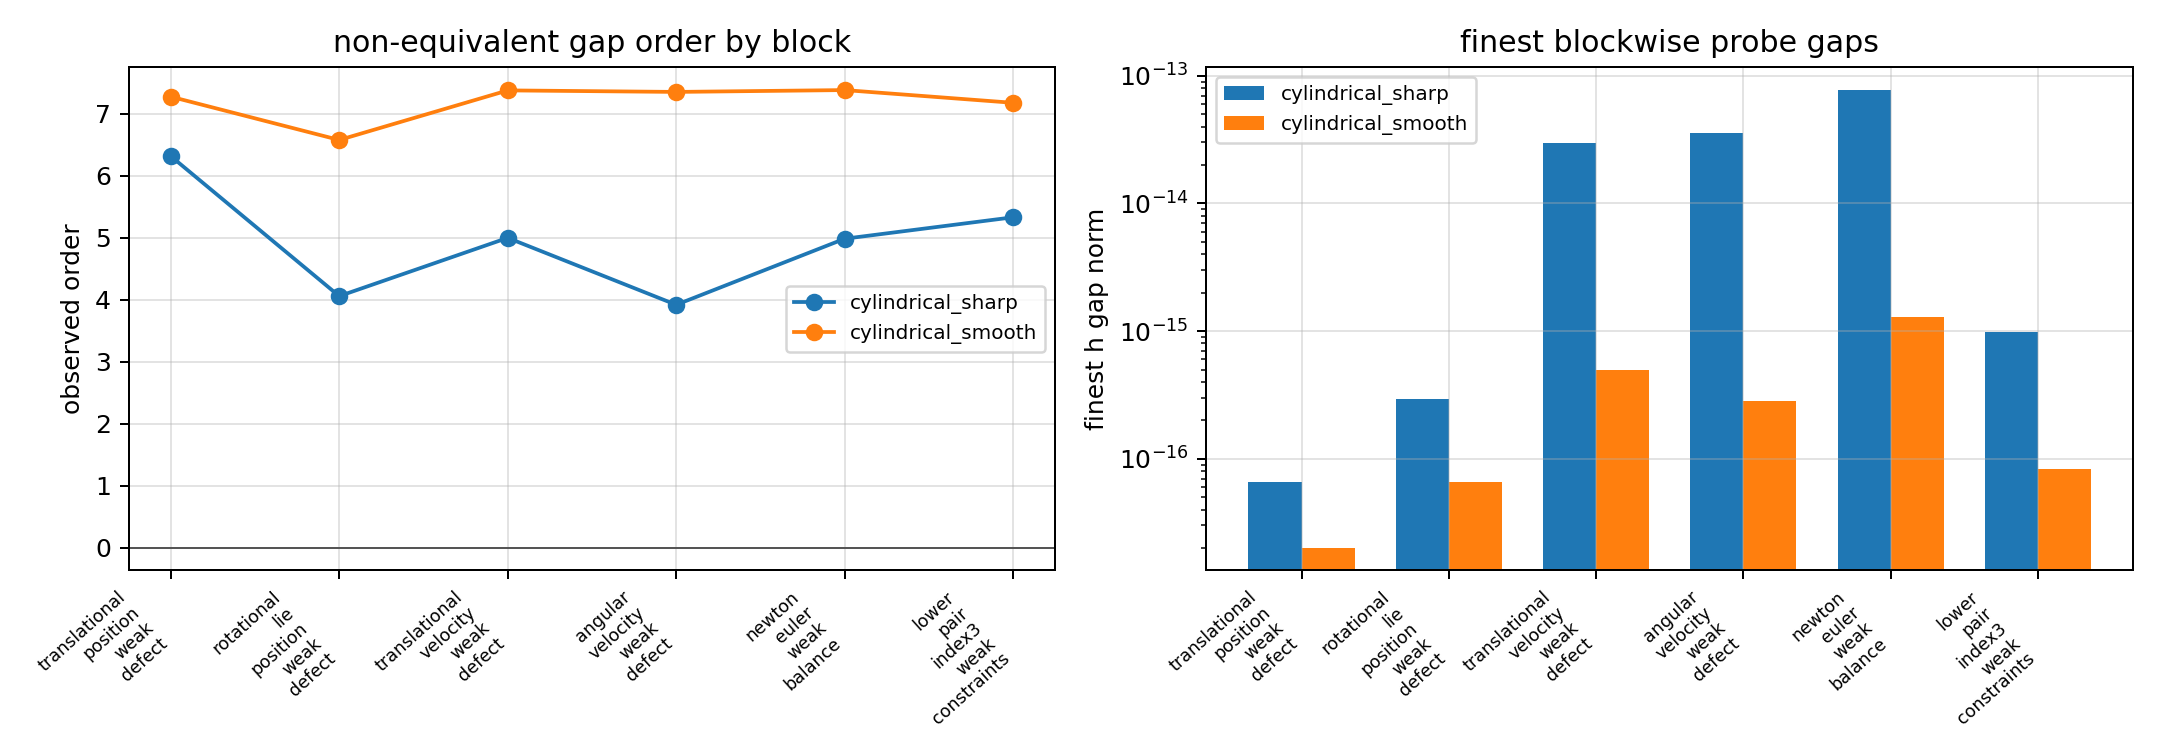

The data file committed next to this chart (first rows):
case, block, status, error_message, row_count, h_values, rows, coarsest_h, finest_h, max_probe_block_norm, max_reference_block_residual_norm, max_non_equivalent_gap_norm, coarsest_non_equivalent_gap_norm, finest_non_equivalent_gap_norm, probe_block_observed_order, reference_block_residual_observed_order, non_equivalent_gap_observed_order, dominant_at_coarsest_h, dominant_at_finest_h, non_equivalent_to_gauss6, solved_as_residual, full_tfe_stage_replacement, notes
cylindrical_smooth, translational_position_weak_defect, probe_order_quantified_not_full_tfe, , 3, 0.04,0.02,0.01, 18, 0.04, 0.01, 4.8520106998762416e-13, 1.9524322428545644e-17, 4.8520106998762416e-13, 4.8520106998762416e-13, 2.0156987215905896e-17, 7.2775075452015470e+00, 4.1215330910593978e-01, 7.2775075452015470e+00, False, False, True, False, False, Blockwise h-order audit for the non-equi…
cylindrical_smooth, rotational_lie_position_weak_defect, probe_order_quantified_not_full_tfe, , 3, 0.04,0.02,0.01, 18, 0.04, 0.01, 6.0594569464051627e-13, 6.9428499420975097e-17, 6.0594569464051627e-13, 6.0594569464051627e-13, 6.6315583019662126e-17, 6.5787764824242441e+00, 5.0631126246109370e-01, 6.5787764824242441e+00, False, False, True, False, False, Blockwise h-order audit for the non-equi…
cylindrical_smooth, translational_velocity_weak_defect, probe_order_quantified_not_full_tfe, , 3, 0.04,0.02,0.01, 18, 0.04, 0.01, 1.3833602807290459e-11, 2.3955752711669046e-16, 1.3833602807290459e-11, 1.3833602807290459e-11, 4.9912597811200581e-16, 7.3792067098140706e+00, 2.0096146269566861e-01, 7.3792067098140706e+00, False, False, True, False, False, Blockwise h-order audit for the non-equi…
cylindrical_smooth, angular_velocity_weak_defect, probe_order_quantified_not_full_tfe, , 3, 0.04,0.02,0.01, 18, 0.04, 0.01, 7.6489283481144911e-12, 8.0048510315237634e-16, 7.6489283481144911e-12, 7.6489283481144911e-12, 2.8555887982228039e-16, 7.3545908825983171e+00, 4.1077943649996101e-01, 7.3545908825983171e+00, False, False, True, False, False, Blockwise h-order audit for the non-equi…
cylindrical_smooth, newton_euler_weak_balance, probe_order_quantified_not_full_tfe, , 3, 0.04,0.02,0.01, 36, 0.04, 0.01, 3.5936096964173770e-11, 6.7667685531143230e-15, 3.5936096964173770e-11, 3.5936096964173770e-11, 1.2872618596325894e-15, 7.3844202716479233e+00, 1.5653604582849749e+00, 7.3844202716479233e+00, True, True, True, False, False, Blockwise h-order audit for the non-equi…
cylindrical_smooth, lower_pair_index3_weak_constraints, probe_order_quantified_not_full_tfe, , 3, 0.04,0.02,0.01, 24, 0.04, 0.01, 1.7499312985872217e-12, 1.0744053318235425e-16, 1.7499312985872217e-12, 1.7499312985872217e-12, 8.3336944176184345e-17, 7.1789912791462305e+00, 2.1237874827593275e-01, 7.1789912791462305e+00, False, False, True, False, False, Blockwise h-order audit for the non-equi…
cylindrical_sharp, translational_position_weak_defect, probe_order_quantified_not_full_tfe, , 3, 0.04,0.02,0.01, 18, 0.04, 0.01, 4.1974522269976301e-13, 2.4747963420603054e-17, 4.1974522269976301e-13, 4.1974522269976301e-13, 6.5934127076962963e-17, 6.3181004483590453e+00, 5.3097525170510884e-01, 6.3181004483590453e+00, False, False, True, False, False, Blockwise h-order audit for the non-equi…
cylindrical_sharp, rotational_lie_position_weak_defect, probe_order_quantified_not_full_tfe, , 3, 0.04,0.02,0.01, 18, 0.04, 0.01, 8.1541080120157065e-14, 7.4989959776493981e-17, 8.1541080120157065e-14, 8.1541080120157065e-14, 2.9381149208033326e-16, 4.0582462154393673e+00, 6.4394856470133333e-01, 4.0582462154393673e+00, False, False, True, False, False, Blockwise h-order audit for the non-equi…
cylindrical_sharp, translational_velocity_weak_defect, probe_order_quantified_not_full_tfe, , 3, 0.04,0.02,0.01, 18, 0.04, 0.01, 3.0191207276398363e-11, 2.5005973895089212e-16, 3.0191207276398363e-11, 3.0191207276398363e-11, 2.9522801710674033e-14, 4.9990415465999813e+00, 3.4887320132974348e-01, 4.9990415465999813e+00, False, False, True, False, False, Blockwise h-order audit for the non-equi…
cylindrical_sharp, angular_velocity_weak_defect, probe_order_quantified_not_full_tfe, , 3, 0.04,0.02,0.01, 18, 0.04, 0.01, 8.0999399515149981e-12, 8.2783337193943649e-16, 8.0999399515149981e-12, 8.0999399515149981e-12, 3.5428234811509571e-14, 3.9184339082755280e+00, 5.1549843338056500e-01, 3.9184339082755280e+00, False, False, True, False, False, Blockwise h-order audit for the non-equi…
cylindrical_sharp, newton_euler_weak_balance, probe_order_quantified_not_full_tfe, , 3, 0.04,0.02,0.01, 36, 0.04, 0.01, 7.7435400575642756e-11, 3.0172484950310621e-13, 7.7435400575642756e-11, 7.7435400575642756e-11, 7.7211798816625664e-14, 4.9849781120410297e+00, -8.1438288369578704e-01, 4.9849781120410297e+00, True, True, True, False, False, Blockwise h-order audit for the non-equi…
cylindrical_sharp, lower_pair_index3_weak_constraints, probe_order_quantified_not_full_tfe, , 3, 0.04,0.02,0.01, 24, 0.04, 0.01, 1.6012539037230039e-12, 9.9105101574122304e-17, 1.6012539037230039e-12, 1.6012539037230039e-12, 9.8801905661008976e-16, 5.3311877994751766e+00, 6.0767479540406866e-01, 5.3311877994751766e+00, False, False, True, False, False, Blockwise h-order audit for the non-equi…
